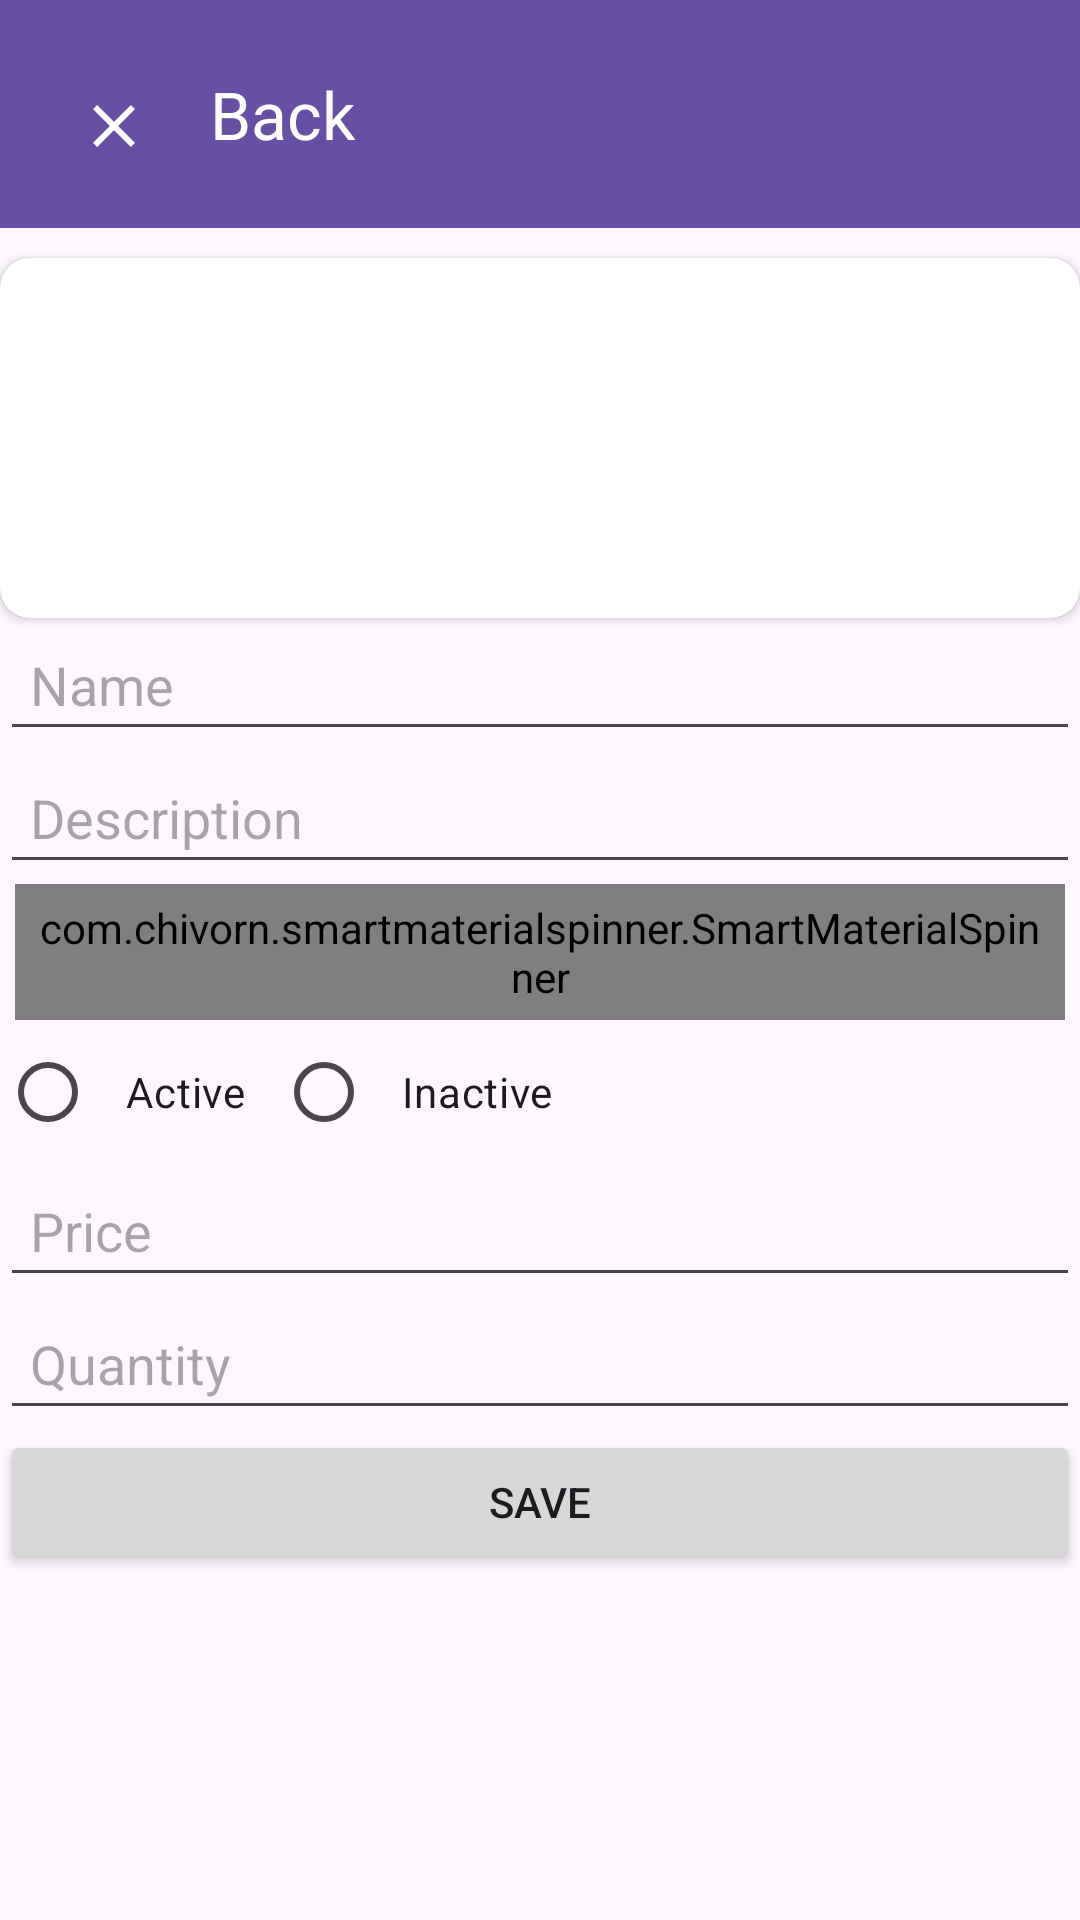

Layout XML and referenced resources for this Android screen:
<!-- AndroidManifest.xml: application theme Theme.Lab6_minhnqph31902 -->
<!-- res/layout/fragment_edit_fruit.xml -->
<?xml version="1.0" encoding="utf-8"?>
<ScrollView xmlns:android="http://schemas.android.com/apk/res/android"
    xmlns:app="http://schemas.android.com/apk/res-auto"
    xmlns:tools="http://schemas.android.com/tools"
    android:layout_width="match_parent"
    android:layout_height="match_parent"
    tools:context=".ui.fragment.fruit.EditFruitFragment">

    <LinearLayout
        android:layout_width="match_parent"
        android:layout_height="wrap_content"
        android:gravity="center_horizontal"
        android:orientation="vertical">

        <androidx.appcompat.widget.Toolbar
            android:id="@+id/toolbar"
            android:layout_width="match_parent"
            android:layout_height="wrap_content"
            app:titleTextColor="@android:color/white"
            android:layout_marginBottom="10dp"
            android:background="?attr/colorPrimary"
            android:elevation="4dp"
            android:gravity="center_vertical"
            android:padding="10dp"
            app:navigationIcon="@drawable/ic_close"
            app:title="Back" />

        <androidx.cardview.widget.CardView
            android:layout_width="match_parent"
            android:layout_height="wrap_content"
            android:elevation="5dp"
            app:cardCornerRadius="10dp">

            <HorizontalScrollView
                android:layout_width="wrap_content"
                android:layout_height="wrap_content">

                <LinearLayout
                    android:layout_width="wrap_content"
                    android:layout_height="wrap_content"
                    android:orientation="horizontal"
                    android:padding="10dp">

                    <androidx.recyclerview.widget.RecyclerView
                        android:id="@+id/image_product_rv"
                        android:layout_width="wrap_content"
                        android:layout_height="100dp"
                        android:orientation="horizontal"
                        android:visibility="visible"
                        tools:listitem="@layout/item_photo_product" />

                    <ImageView
                        android:id="@+id/add_photo_iv"
                        android:layout_width="100dp"
                        android:layout_height="100dp"
                        android:src="@drawable/ic_add_photo"
                        app:layout_constraintBottom_toBottomOf="parent"
                        app:layout_constraintStart_toEndOf="@id/image_product_rv"
                        app:layout_constraintTop_toTopOf="parent" />

                </LinearLayout>
            </HorizontalScrollView>
        </androidx.cardview.widget.CardView>

        <EditText
            android:id="@+id/name_et"
            android:layout_width="match_parent"
            android:layout_height="wrap_content"
            android:hint="Name"
            android:padding="10dp" />

        <EditText
            android:id="@+id/des_et"
            android:layout_width="match_parent"
            android:layout_height="wrap_content"
            android:hint="Description"
            android:padding="10dp" />

        <com.chivorn.smartmaterialspinner.SmartMaterialSpinner
            android:id="@+id/distributor_spinner"
            android:layout_width="match_parent"
            android:layout_height="wrap_content"
            android:layout_marginHorizontal="5dp"
            android:padding="5dp"
            app:smsp_hint="Select Distributor"
            app:smsp_hintColor="@color/black"
            app:smsp_isSearchable="true"
            app:smsp_searchHeaderBackgroundColor="@color/white"
            app:smsp_searchHeaderText="Search"
            app:smsp_searchHint="Search Distributor" />

        <RadioGroup
            android:id="@+id/radio_group_status"
            android:layout_width="match_parent"
            android:layout_height="wrap_content"
            android:layout_gravity="center_horizontal"
            android:orientation="horizontal">

            <RadioButton
                android:id="@+id/active_rb"
                android:layout_width="wrap_content"
                android:layout_height="wrap_content"
                android:padding="10dp"
                android:text="Active" />

            <RadioButton
                android:id="@+id/inactive_rb"
                android:layout_width="wrap_content"
                android:layout_height="wrap_content"
                android:padding="10dp"
                android:text="Inactive" />
        </RadioGroup>

        <EditText
            android:id="@+id/price_et"
            android:layout_width="match_parent"
            android:layout_height="wrap_content"
            android:hint="Price"
            android:inputType="number"
            android:padding="10dp" />

        <EditText
            android:id="@+id/quantity_et"
            android:layout_width="match_parent"
            android:layout_height="wrap_content"
            android:hint="Quantity"
            android:inputType="number"
            android:padding="10dp" />

        <Button
            android:id="@+id/add_save"
            android:layout_width="match_parent"
            android:layout_height="wrap_content"
            android:padding="10dp"
            android:text="Save" />


    </LinearLayout>

</ScrollView>
<!-- res/layout/item_photo_product.xml (included above) -->
<?xml version="1.0" encoding="utf-8"?>
<androidx.cardview.widget.CardView xmlns:android="http://schemas.android.com/apk/res/android"
    xmlns:app="http://schemas.android.com/apk/res-auto"
    android:layout_width="wrap_content"
    android:layout_height="wrap_content"
    android:layout_marginEnd="10dp"
    app:cardCornerRadius="15dp">

    <androidx.constraintlayout.widget.ConstraintLayout
        android:layout_width="wrap_content"
        android:layout_height="wrap_content">

        <ImageView
            android:id="@+id/view"
            android:layout_width="100dp"
            android:layout_height="100dp"
            android:scaleType="centerCrop"
            android:src="@drawable/ic_add_photo"
            app:layout_constraintBottom_toBottomOf="parent"
            app:layout_constraintEnd_toEndOf="parent"
            app:layout_constraintStart_toStartOf="parent"
            app:layout_constraintTop_toTopOf="parent" />

        <ImageView
            android:id="@+id/close_btn"
            android:layout_width="wrap_content"
            android:layout_height="wrap_content"
            android:src="@drawable/close"
            app:layout_constraintEnd_toEndOf="@id/view"
            app:layout_constraintTop_toTopOf="parent" />

    </androidx.constraintlayout.widget.ConstraintLayout>
</androidx.cardview.widget.CardView>
<!-- resources referenced by this layout -->
<resources>
  <!-- drawable ic_close (drawable) -->
  <vector xmlns:android="http://schemas.android.com/apk/res/android"
      android:width="24dp"
      android:height="24dp"
      android:tint="#ffffff"
      android:viewportWidth="24"
      android:viewportHeight="24">
      <path
          android:fillColor="@android:color/white"
          android:pathData="M19,6.41L17.59,5 12,10.59 6.41,5 5,6.41 10.59,12 5,17.59 6.41,19 12,13.41 17.59,19 19,17.59 13.41,12z" />
  </vector>
  <style name="Theme.Lab6_minhnqph31902" parent="Base.Theme.Lab6_minhnqph31902" />
  <style name="Base.Theme.Lab6_minhnqph31902" parent="Theme.Material3.DayNight.NoActionBar">
          
          
      </style>
  <!-- not gathered from this repository: default colours our renderer supplied (Android Studio template values) -->
  <color name="black">#FF000000</color>
  <color name="white">#FFFFFFFF</color>
</resources>
